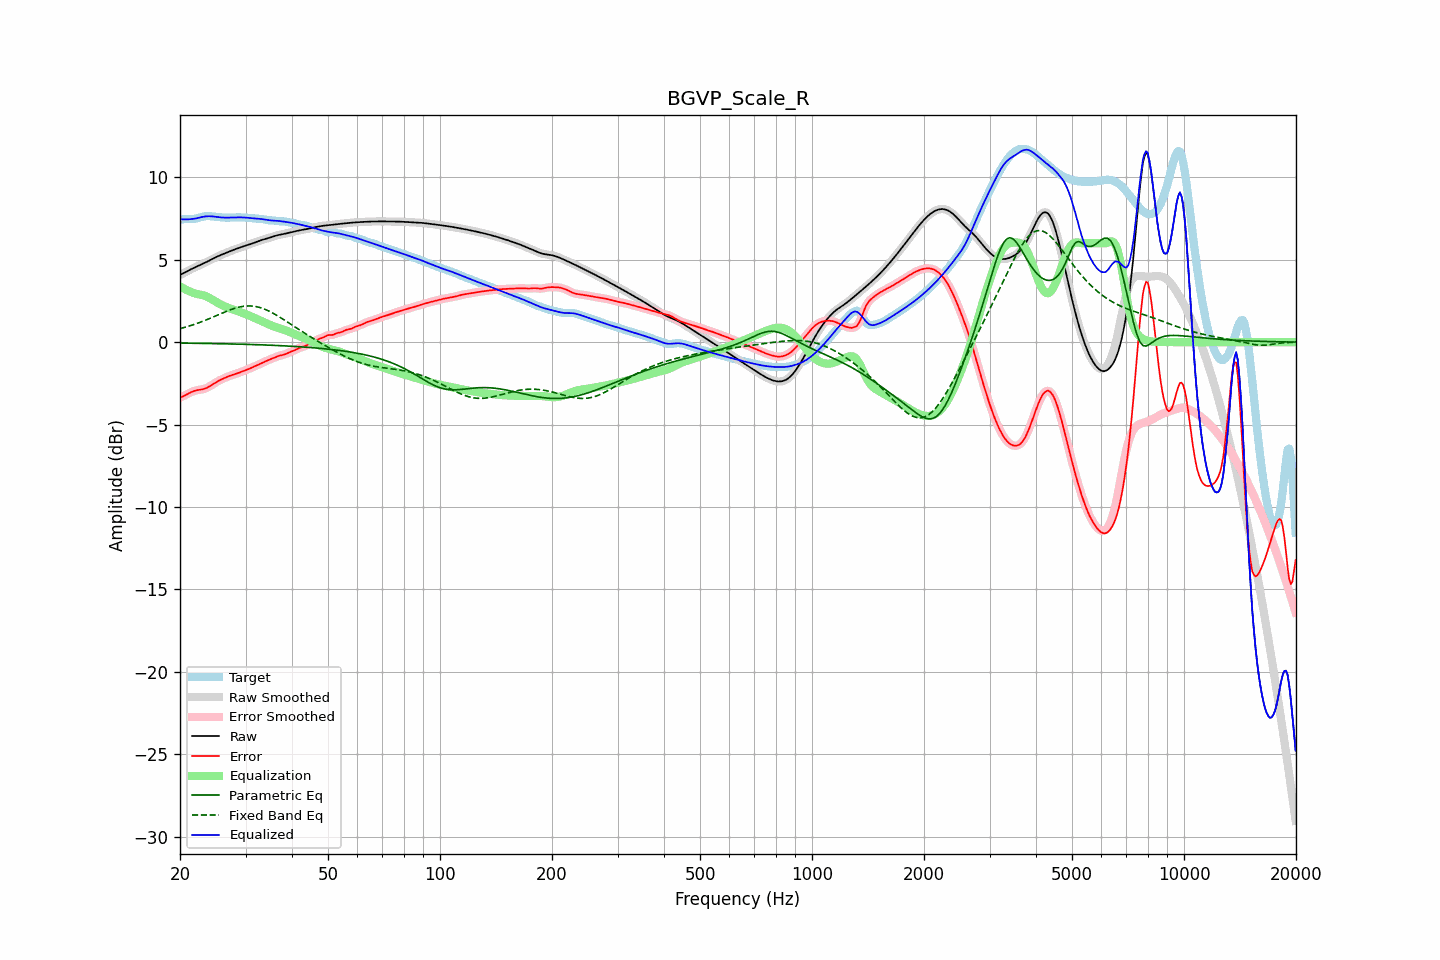

Data behind this chart, as committed beside it:
frequency, raw, error, smoothed, error_smoothed, equalization, parametric_eq, fixed_band_eq, equalized_raw, equalized_smoothed, target
20.00, 4.07, -3.37, 4.07, -3.37, 3.39, -0.06, 0.82, 7.46, 7.46, 7.44
20.20, 4.12, -3.33, 4.12, -3.33, 3.33, -0.06, 0.85, 7.45, 7.45, 7.45
20.40, 4.17, -3.28, 4.17, -3.28, 3.27, -0.06, 0.87, 7.45, 7.45, 7.46
20.61, 4.23, -3.23, 4.23, -3.23, 3.22, -0.06, 0.90, 7.44, 7.44, 7.46
20.81, 4.28, -3.18, 4.28, -3.18, 3.17, -0.06, 0.93, 7.44, 7.44, 7.46
21.02, 4.33, -3.13, 4.33, -3.13, 3.12, -0.06, 0.96, 7.45, 7.45, 7.46
21.23, 4.38, -3.08, 4.38, -3.08, 3.08, -0.06, 0.99, 7.45, 7.45, 7.46
21.44, 4.43, -3.03, 4.43, -3.03, 3.04, -0.07, 1.02, 7.46, 7.46, 7.46
21.66, 4.48, -2.99, 4.48, -2.99, 3.00, -0.07, 1.05, 7.47, 7.47, 7.46
21.87, 4.52, -2.95, 4.52, -2.95, 2.97, -0.07, 1.08, 7.49, 7.49, 7.48
22.09, 4.57, -2.93, 4.57, -2.93, 2.94, -0.07, 1.12, 7.51, 7.51, 7.50
22.31, 4.61, -2.91, 4.61, -2.91, 2.92, -0.07, 1.15, 7.53, 7.53, 7.52
22.54, 4.66, -2.89, 4.66, -2.89, 2.89, -0.07, 1.19, 7.55, 7.55, 7.55
22.76, 4.70, -2.88, 4.70, -2.88, 2.87, -0.07, 1.22, 7.57, 7.57, 7.58
22.99, 4.74, -2.86, 4.74, -2.86, 2.85, -0.08, 1.26, 7.60, 7.60, 7.61
23.22, 4.79, -2.84, 4.79, -2.83, 2.82, -0.08, 1.30, 7.61, 7.61, 7.63
23.45, 4.84, -2.80, 4.84, -2.80, 2.79, -0.08, 1.34, 7.63, 7.63, 7.64
23.69, 4.89, -2.76, 4.89, -2.76, 2.75, -0.08, 1.38, 7.64, 7.64, 7.65
23.92, 4.94, -2.71, 4.94, -2.71, 2.70, -0.08, 1.42, 7.64, 7.64, 7.64
24.16, 4.99, -2.65, 4.99, -2.65, 2.65, -0.08, 1.46, 7.64, 7.64, 7.64
24.40, 5.04, -2.59, 5.04, -2.59, 2.59, -0.09, 1.50, 7.63, 7.63, 7.63
24.65, 5.09, -2.52, 5.09, -2.52, 2.53, -0.09, 1.54, 7.62, 7.62, 7.61
24.89, 5.14, -2.46, 5.14, -2.46, 2.47, -0.09, 1.58, 7.61, 7.61, 7.60
25.14, 5.18, -2.40, 5.18, -2.40, 2.41, -0.09, 1.62, 7.59, 7.59, 7.59
25.39, 5.23, -2.35, 5.23, -2.35, 2.35, -0.09, 1.67, 7.58, 7.58, 7.58
25.65, 5.27, -2.30, 5.27, -2.30, 2.30, -0.10, 1.71, 7.57, 7.57, 7.57
25.91, 5.31, -2.25, 5.31, -2.25, 2.25, -0.10, 1.75, 7.56, 7.56, 7.56
26.16, 5.35, -2.21, 5.35, -2.21, 2.20, -0.10, 1.79, 7.55, 7.55, 7.56
26.43, 5.39, -2.16, 5.39, -2.16, 2.16, -0.10, 1.83, 7.55, 7.55, 7.55
26.69, 5.43, -2.12, 5.43, -2.12, 2.12, -0.10, 1.87, 7.55, 7.55, 7.55
26.96, 5.47, -2.08, 5.47, -2.08, 2.08, -0.11, 1.91, 7.55, 7.55, 7.55
27.23, 5.51, -2.04, 5.51, -2.04, 2.04, -0.11, 1.95, 7.56, 7.55, 7.55
27.50, 5.55, -2.01, 5.55, -2.01, 2.01, -0.11, 1.98, 7.56, 7.56, 7.56
27.77, 5.59, -1.97, 5.59, -1.97, 1.98, -0.11, 2.02, 7.56, 7.56, 7.56
28.05, 5.62, -1.94, 5.62, -1.94, 1.94, -0.12, 2.05, 7.56, 7.56, 7.56
28.33, 5.66, -1.91, 5.66, -1.91, 1.91, -0.12, 2.08, 7.57, 7.57, 7.57
28.62, 5.69, -1.88, 5.69, -1.88, 1.88, -0.12, 2.11, 7.57, 7.57, 7.57
28.90, 5.73, -1.84, 5.73, -1.84, 1.84, -0.12, 2.13, 7.57, 7.57, 7.57
29.19, 5.76, -1.81, 5.76, -1.81, 1.81, -0.13, 2.15, 7.57, 7.57, 7.57
29.48, 5.79, -1.77, 5.79, -1.77, 1.77, -0.13, 2.17, 7.57, 7.57, 7.56
29.78, 5.83, -1.73, 5.83, -1.73, 1.73, -0.13, 2.18, 7.56, 7.56, 7.56
30.08, 5.86, -1.69, 5.86, -1.69, 1.70, -0.13, 2.19, 7.55, 7.55, 7.55
30.38, 5.89, -1.66, 5.89, -1.66, 1.66, -0.14, 2.20, 7.55, 7.55, 7.55
30.68, 5.92, -1.62, 5.92, -1.62, 1.61, -0.14, 2.20, 7.53, 7.53, 7.54
30.99, 5.95, -1.58, 5.95, -1.58, 1.57, -0.14, 2.20, 7.52, 7.52, 7.53
31.30, 5.98, -1.53, 5.99, -1.53, 1.53, -0.15, 2.19, 7.51, 7.51, 7.52
31.61, 6.02, -1.49, 6.02, -1.49, 1.49, -0.15, 2.18, 7.51, 7.51, 7.50
31.93, 6.06, -1.44, 6.06, -1.44, 1.44, -0.15, 2.16, 7.50, 7.50, 7.50
32.24, 6.09, -1.40, 6.09, -1.40, 1.40, -0.16, 2.14, 7.49, 7.49, 7.49
32.57, 6.13, -1.35, 6.13, -1.35, 1.35, -0.16, 2.12, 7.48, 7.48, 7.48
32.89, 6.17, -1.31, 6.17, -1.31, 1.31, -0.16, 2.09, 7.47, 7.47, 7.48
33.22, 6.20, -1.27, 6.20, -1.27, 1.26, -0.17, 2.06, 7.46, 7.46, 7.47
33.55, 6.23, -1.22, 6.23, -1.22, 1.22, -0.17, 2.02, 7.45, 7.45, 7.45
33.89, 6.26, -1.17, 6.26, -1.17, 1.18, -0.17, 1.98, 7.43, 7.43, 7.43
34.23, 6.29, -1.13, 6.29, -1.13, 1.13, -0.18, 1.94, 7.42, 7.42, 7.41
34.57, 6.31, -1.08, 6.31, -1.08, 1.09, -0.18, 1.90, 7.40, 7.40, 7.40
34.92, 6.34, -1.04, 6.34, -1.04, 1.05, -0.18, 1.85, 7.39, 7.39, 7.39
35.27, 6.38, -1.01, 6.38, -1.01, 1.00, -0.19, 1.80, 7.38, 7.38, 7.38
35.62, 6.41, -0.97, 6.41, -0.97, 0.96, -0.19, 1.75, 7.37, 7.37, 7.38
35.97, 6.44, -0.93, 6.44, -0.93, 0.93, -0.20, 1.69, 7.37, 7.37, 7.37
... 635 more rows
